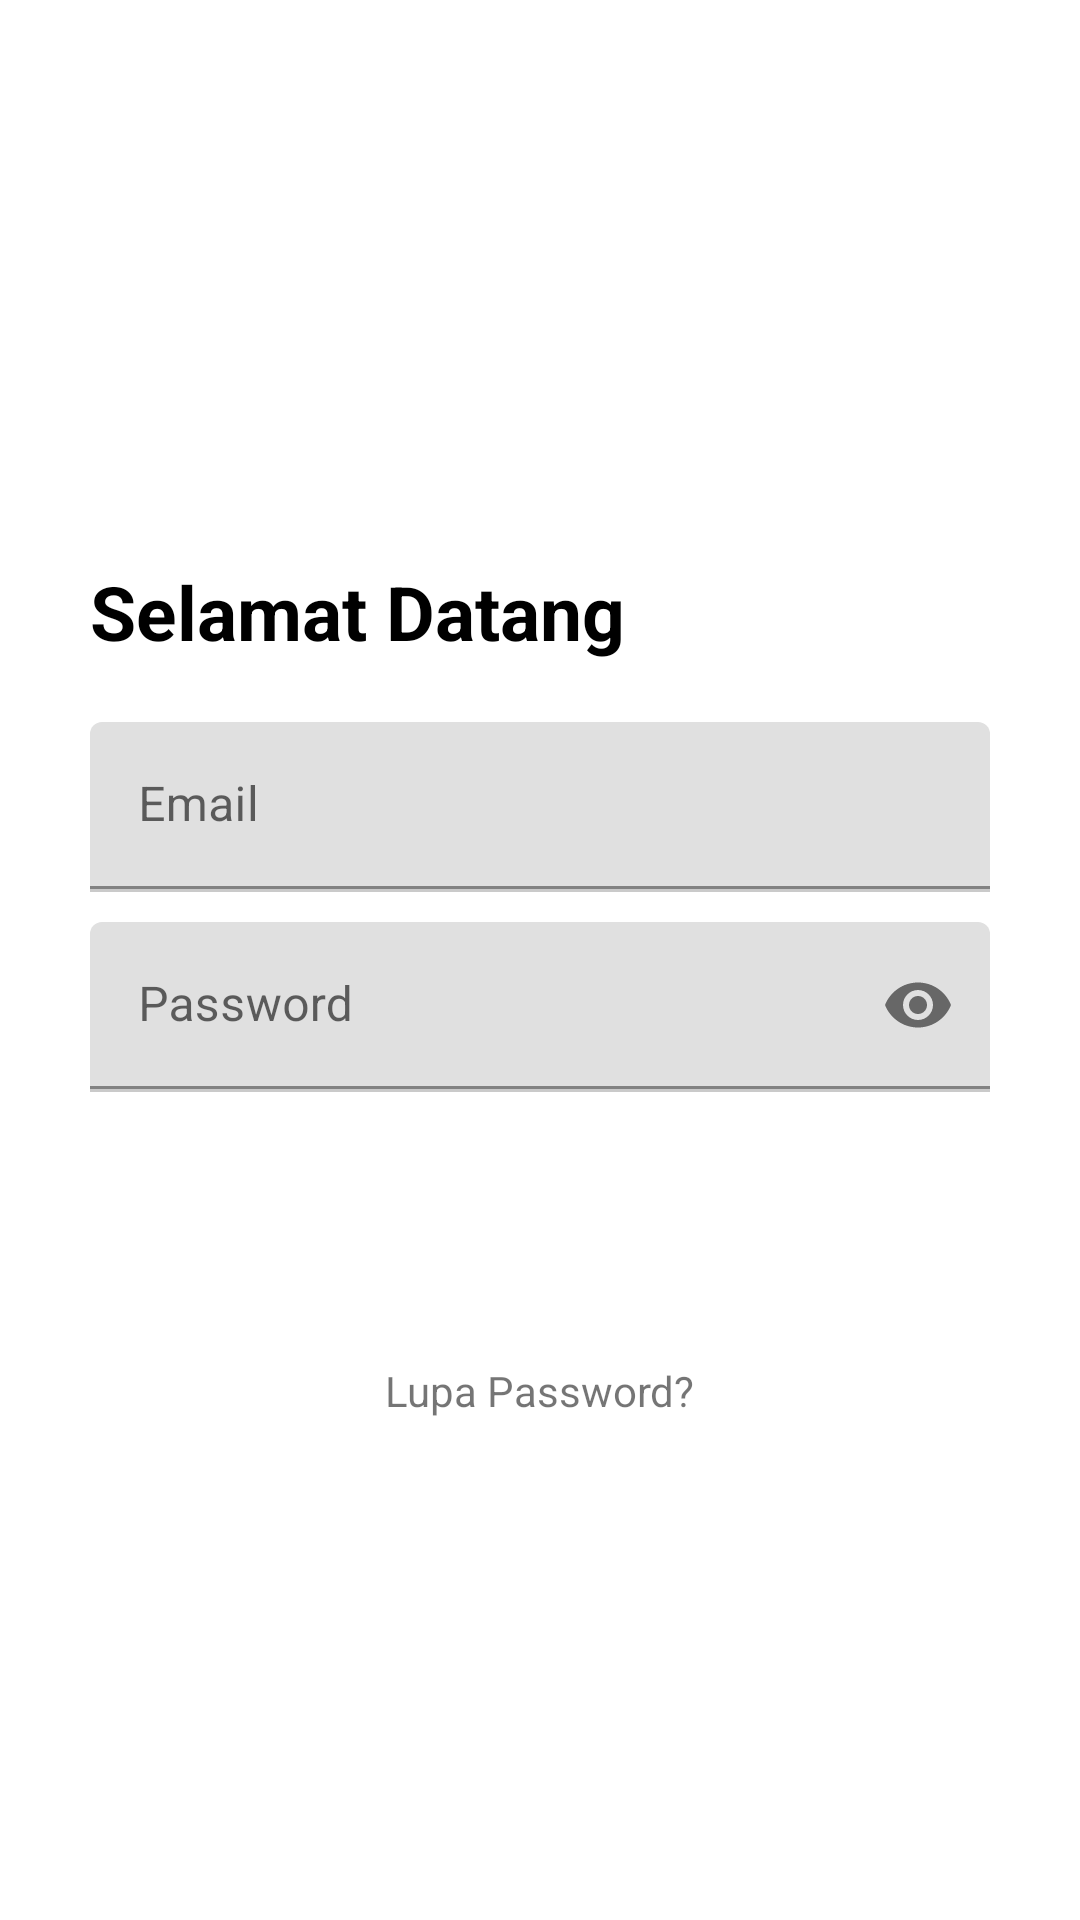

The Android layout XML behind this screen, and the referenced resources:
<!-- AndroidManifest.xml: application theme Theme.Tokoalatmusik -->
<!-- res/layout/activity_login.xml -->
<?xml version="1.0" encoding="utf-8"?>
<RelativeLayout xmlns:android="http://schemas.android.com/apk/res/android"
    xmlns:app="http://schemas.android.com/apk/res-auto"
    xmlns:tools="http://schemas.android.com/tools"
    android:layout_width="match_parent"
    android:layout_height="match_parent"
    android:background="@color/white"
    tools:context=".activity.LoginActivity">

    <LinearLayout
        android:layout_width="match_parent"
        android:layout_height="wrap_content"
        android:layout_centerInParent="true"
        android:layout_marginHorizontal="15dp"
        android:orientation="vertical"
        android:paddingHorizontal="15dp">

        <TextView
            android:layout_width="wrap_content"
            android:layout_height="wrap_content"
            android:layout_marginTop="20dp"
            android:text="Selamat Datang"
            android:textColor="@color/black"
            android:textSize="25dp"
            android:textStyle="bold" />

        <LinearLayout
            android:layout_width="match_parent"
            android:layout_height="wrap_content"
            android:layout_marginTop="10dp"
            android:orientation="vertical">

            <LinearLayout
                android:layout_width="match_parent"
                android:layout_height="wrap_content"
                android:layout_marginTop="10dp"
                android:gravity="center"
                android:orientation="horizontal">


                <com.google.android.material.textfield.TextInputLayout
                    android:layout_width="match_parent"
                    android:layout_height="wrap_content">

                    <EditText
                        android:id="@+id/edt_email"
                        android:layout_width="match_parent"
                        android:layout_height="wrap_content"
                        android:background="@null"
                        android:hint="Email"
                        android:inputType="textEmailAddress"
                        android:maxLines="1"
                        android:singleLine="true" />

                </com.google.android.material.textfield.TextInputLayout>

            </LinearLayout>

            <View
                android:layout_width="match_parent"
                android:layout_height="1dp"
                android:background="#CACACA" />

        </LinearLayout>

        <LinearLayout
            android:layout_width="match_parent"
            android:layout_height="wrap_content"
            android:orientation="vertical">

            <LinearLayout
                android:layout_width="match_parent"
                android:layout_height="wrap_content"
                android:layout_marginTop="10dp"
                android:gravity="center"
                android:orientation="horizontal">


                <com.google.android.material.textfield.TextInputLayout
                    android:layout_width="match_parent"
                    android:layout_height="wrap_content"
                    app:passwordToggleEnabled="true">

                    <EditText
                        android:id="@+id/edt_password"
                        android:layout_width="match_parent"
                        android:layout_height="wrap_content"
                        android:background="@null"
                        android:hint="Password"
                        android:inputType="textPassword"
                        android:maxLines="1"
                        android:singleLine="true" />

                </com.google.android.material.textfield.TextInputLayout>

            </LinearLayout>

            <View
                android:layout_width="match_parent"
                android:layout_height="1dp"
                android:background="#CACACA" />

        </LinearLayout>

        <Button
            android:id="@+id/btn_login"
            android:layout_width="match_parent"
            android:layout_height="40dp"
            android:layout_marginTop="30dp"
            android:background="@drawable/bg_btn_login1"
            android:text="Login"
            android:textColor="@color/white" />

        <TextView
            android:id="@+id/btn_lupaPassword"
            android:layout_width="wrap_content"
            android:layout_height="wrap_content"
            android:layout_gravity="center"
            android:layout_marginTop="20dp"
            android:text="Lupa Password?" />

    </LinearLayout>

    <ProgressBar
        android:visibility="gone"
        android:id="@+id/pb"
        android:layout_centerInParent="true"
        android:layout_width="wrap_content"
        android:layout_height="wrap_content"/>

</RelativeLayout>
<!-- resources referenced by this layout -->
<resources>
  <style name="Theme.Tokoalatmusik" parent="Theme.MaterialComponents.DayNight.DarkActionBar">
          
          <item name="colorPrimary">@color/purple_500</item>
          <item name="colorPrimaryVariant">@color/purple_700</item>
          <item name="colorOnPrimary">@color/white</item>
          
          <item name="colorSecondary">@color/teal_200</item>
          <item name="colorSecondaryVariant">@color/teal_700</item>
          <item name="colorOnSecondary">@color/black</item>
          
          <item name="android:statusBarColor" tools:targetApi="l">?attr/colorPrimaryVariant</item>
          
      </style>
  <!-- not gathered from this repository: default colours our renderer supplied (Android Studio template values) -->
  <color name="purple_500">#FF6200EE</color>
  <color name="purple_700">#FF3700B3</color>
  <color name="teal_200">#FF03DAC5</color>
  <color name="teal_700">#FF018786</color>
  <color name="black">#FF000000</color>
  <color name="white">#FFFFFFFF</color>
</resources>
